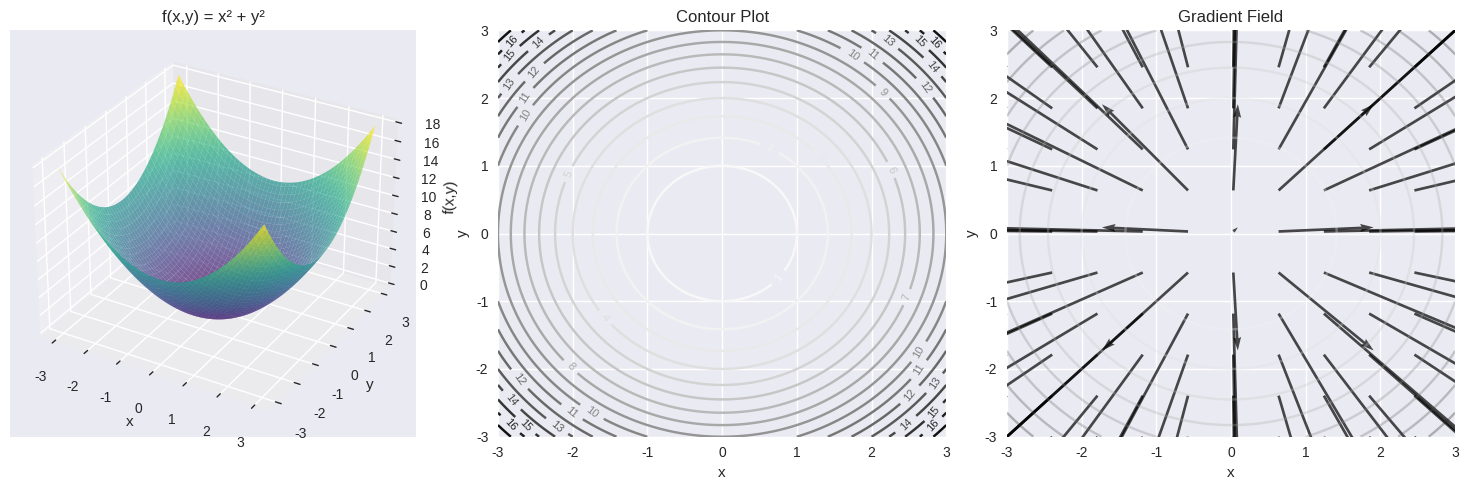
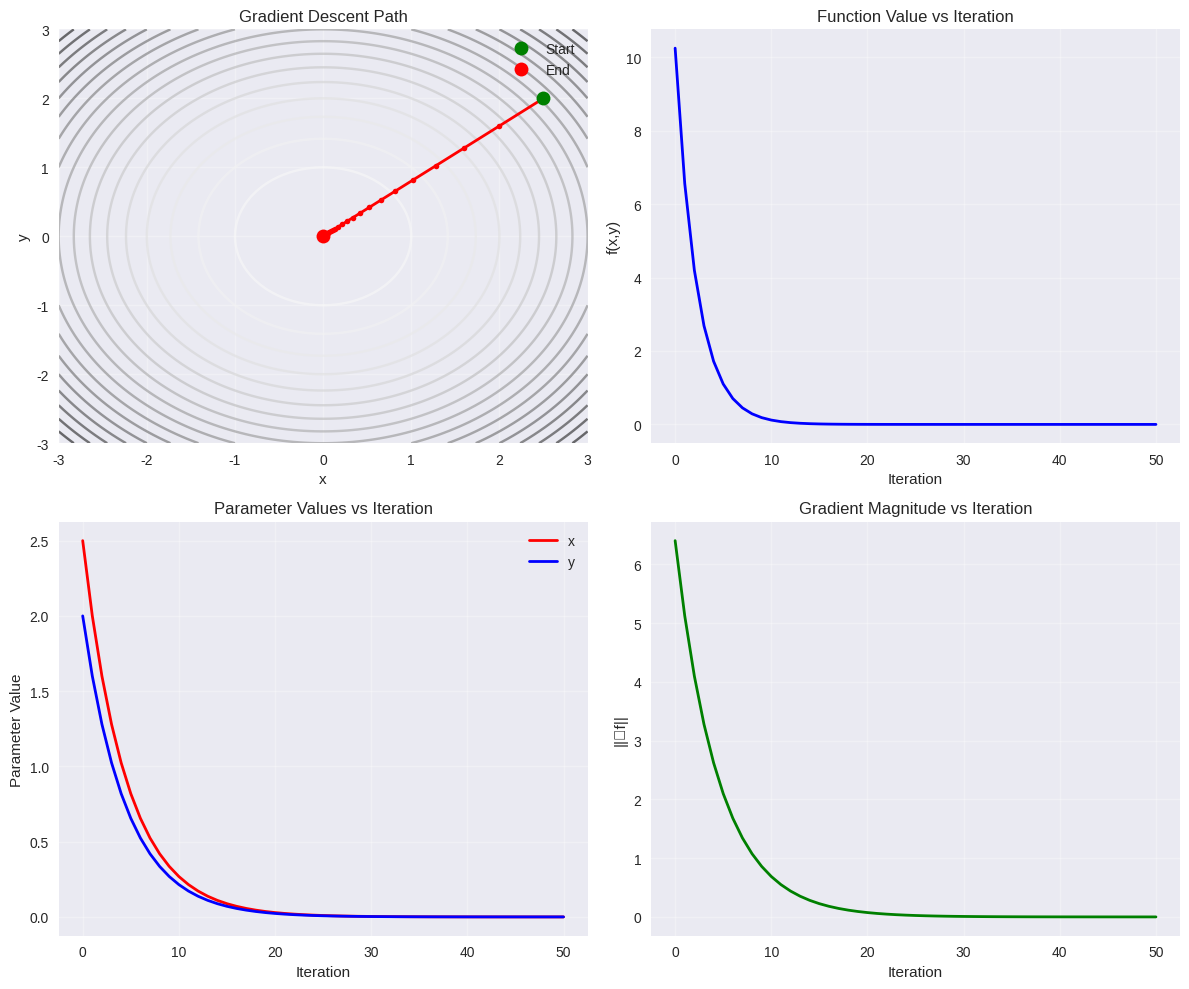
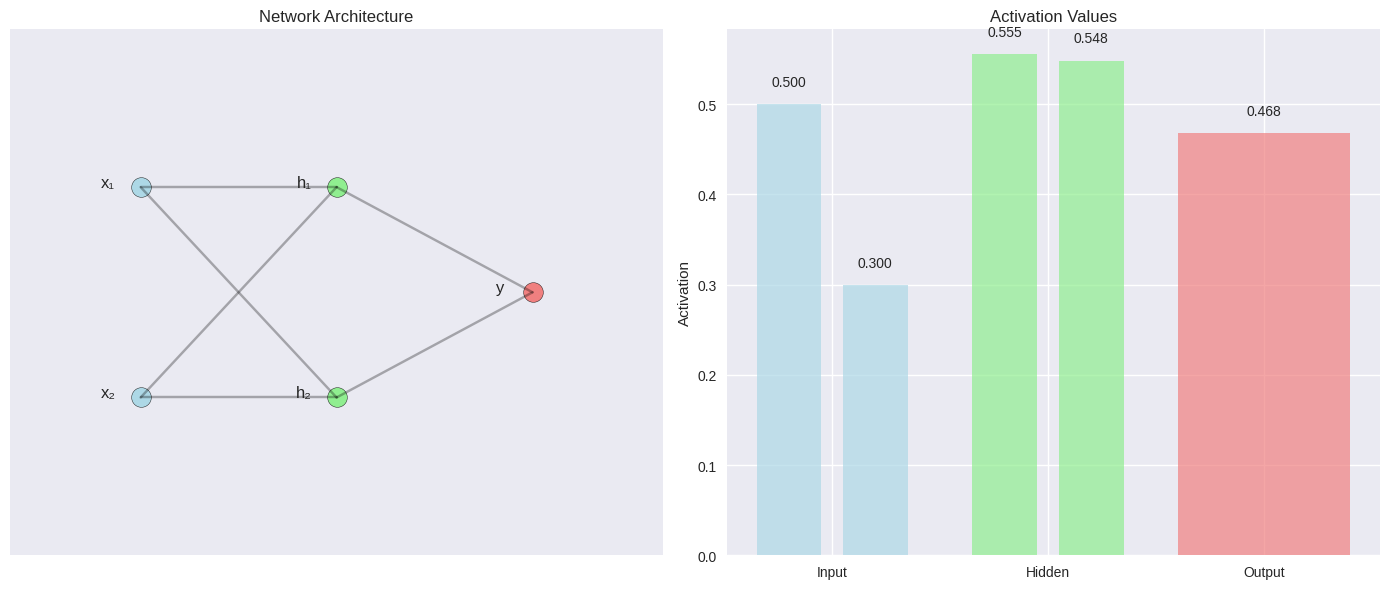
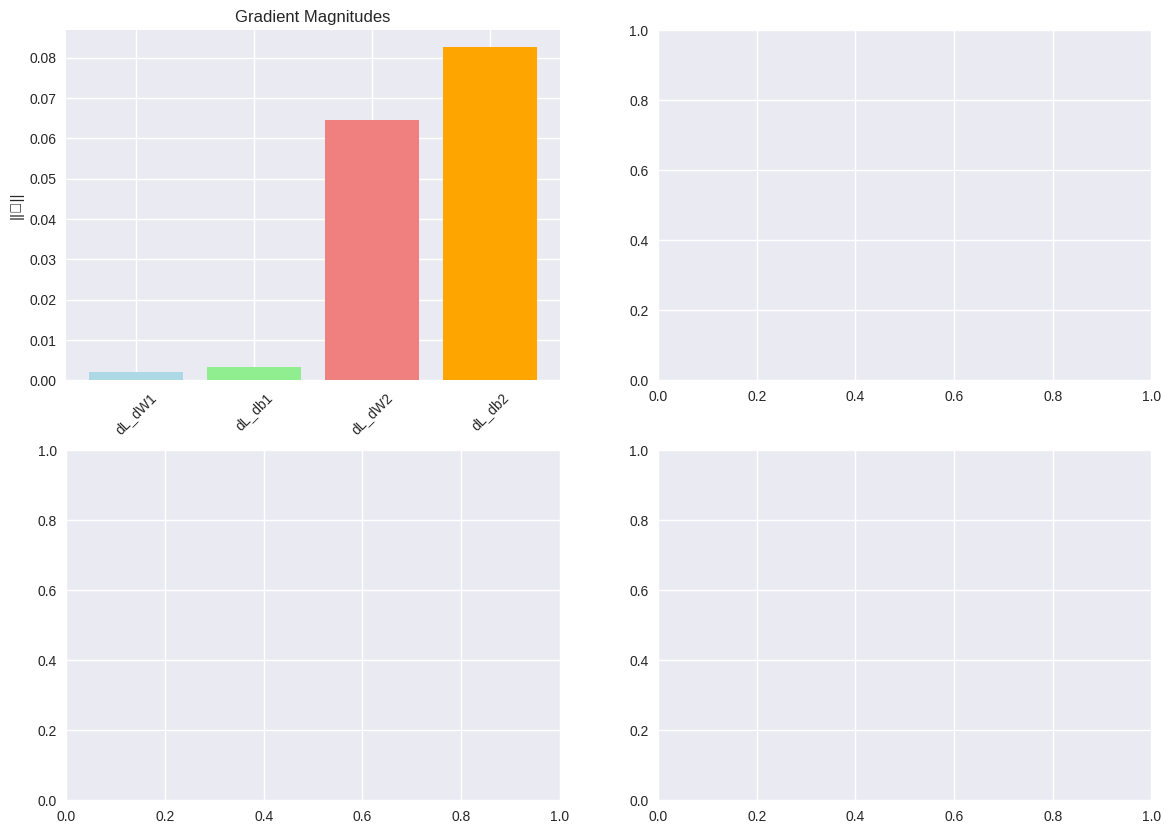

The matplotlib source for these figures, in order: (Note: this script raises an exception after producing the figures.)
import numpy as np
import matplotlib.pyplot as plt
from mpl_toolkits.mplot3d import Axes3D
import seaborn as sns
from matplotlib.animation import FuncAnimation
import warnings
warnings.filterwarnings('ignore')

# Set up plotting style
plt.style.use('seaborn-v0_8')
sns.set_palette("husl")

print("📚 SGD and Backpropagation Visual Tutorial")
print("=" * 50)
print("This notebook covers:")
print("1. Partial Derivatives Refresher")
print("2. Gradient Descent Visualization")
print("3. Simple Neural Network Forward Pass")
print("4. Backpropagation Step by Step")
print("5. SGD Implementation")
print("6. Complete Training Loop")

# Let's start with a simple function f(x,y) = x² + y²
def simple_function(x, y):
    return x**2 + y**2

# Create a grid of points
x = np.linspace(-3, 3, 100)
y = np.linspace(-3, 3, 100)
X, Y = np.meshgrid(x, y)
Z = simple_function(X, Y)

# Plot the function
fig = plt.figure(figsize=(15, 5))

# 3D surface plot
ax1 = fig.add_subplot(131, projection='3d')
ax1.plot_surface(X, Y, Z, cmap='viridis', alpha=0.7)
ax1.set_title('f(x,y) = x² + y²')
ax1.set_xlabel('x')
ax1.set_ylabel('y')
ax1.set_zlabel('f(x,y)')

# Contour plot
ax2 = fig.add_subplot(132)
contour = ax2.contour(X, Y, Z, levels=20)
ax2.clabel(contour, inline=True, fontsize=8)
ax2.set_title('Contour Plot')
ax2.set_xlabel('x')
ax2.set_ylabel('y')

# Gradient visualization
ax3 = fig.add_subplot(133)
# Calculate gradients (partial derivatives)
dx = 2 * X  # ∂f/∂x = 2x
dy = 2 * Y  # ∂f/∂y = 2y

# Plot gradient field (every 10th point for clarity)
skip = 10
ax3.quiver(X[::skip, ::skip], Y[::skip, ::skip],
           dx[::skip, ::skip], dy[::skip, ::skip],
           angles='xy', scale_units='xy', scale=1, alpha=0.7)
ax3.contour(X, Y, Z, levels=10, alpha=0.3)
ax3.set_title('Gradient Field')
ax3.set_xlabel('x')
ax3.set_ylabel('y')

plt.tight_layout()
plt.show()

def gradient_descent_demo():
    # Starting point
    x_start, y_start = 2.5, 2.0
    learning_rate = 0.1
    num_steps = 50

    # Store path
    path_x = [x_start]
    path_y = [y_start]

    x, y = x_start, y_start

    for i in range(num_steps):
        # Calculate gradients
        grad_x = 2 * x  # ∂f/∂x
        grad_y = 2 * y  # ∂f/∂y

        # Update parameters (move opposite to gradient)
        x = x - learning_rate * grad_x
        y = y - learning_rate * grad_y

        path_x.append(x)
        path_y.append(y)

    return path_x, path_y

# Run gradient descent
path_x, path_y = gradient_descent_demo()

# Visualize the path
fig, ((ax1, ax2), (ax3, ax4)) = plt.subplots(2, 2, figsize=(12, 10))

# Plot 1: Contour with path
x_grid = np.linspace(-3, 3, 100)
y_grid = np.linspace(-3, 3, 100)
X_grid, Y_grid = np.meshgrid(x_grid, y_grid)
Z_grid = simple_function(X_grid, Y_grid)

ax1.contour(X_grid, Y_grid, Z_grid, levels=20, alpha=0.6)
ax1.plot(path_x, path_y, 'ro-', linewidth=2, markersize=4)
ax1.plot(path_x[0], path_y[0], 'go', markersize=10, label='Start')
ax1.plot(path_x[-1], path_y[-1], 'ro', markersize=10, label='End')
ax1.set_title('Gradient Descent Path')
ax1.set_xlabel('x')
ax1.set_ylabel('y')
ax1.legend()
ax1.grid(True, alpha=0.3)

# Plot 2: Function value over iterations
function_values = [simple_function(x, y) for x, y in zip(path_x, path_y)]
ax2.plot(function_values, 'b-', linewidth=2)
ax2.set_title('Function Value vs Iteration')
ax2.set_xlabel('Iteration')
ax2.set_ylabel('f(x,y)')
ax2.grid(True, alpha=0.3)

# Plot 3: Parameter values over time
ax3.plot(path_x, 'r-', linewidth=2, label='x')
ax3.plot(path_y, 'b-', linewidth=2, label='y')
ax3.set_title('Parameter Values vs Iteration')
ax3.set_xlabel('Iteration')
ax3.set_ylabel('Parameter Value')
ax3.legend()
ax3.grid(True, alpha=0.3)

# Plot 4: Gradient magnitude
grad_magnitudes = [np.sqrt((2*x)**2 + (2*y)**2) for x, y in zip(path_x, path_y)]
ax4.plot(grad_magnitudes, 'g-', linewidth=2)
ax4.set_title('Gradient Magnitude vs Iteration')
ax4.set_xlabel('Iteration')
ax4.set_ylabel('||∇f||')
ax4.grid(True, alpha=0.3)

plt.tight_layout()
plt.show()

class SimpleNeuralNetwork:
    def __init__(self):
        # Network: 2 inputs -> 2 hidden -> 1 output
        # Initialize weights randomly
        np.random.seed(42)
        self.W1 = np.random.randn(2, 2) * 0.5  # Input to hidden
        self.b1 = np.zeros((1, 2))             # Hidden bias
        self.W2 = np.random.randn(2, 1) * 0.5  # Hidden to output
        self.b2 = np.zeros((1, 1))             # Output bias

    def sigmoid(self, x):
        return 1 / (1 + np.exp(-np.clip(x, -500, 500)))

    def forward(self, X):
        # Store intermediate values for backpropagation
        self.z1 = np.dot(X, self.W1) + self.b1
        self.a1 = self.sigmoid(self.z1)
        self.z2 = np.dot(self.a1, self.W2) + self.b2
        self.a2 = self.sigmoid(self.z2)
        return self.a2

# Create network and sample data
nn = SimpleNeuralNetwork()
X_sample = np.array([[0.5, 0.3]])
y_sample = np.array([[0.8]])

print("🏗️ Network Architecture:")
print("Input Layer: 2 neurons")
print("Hidden Layer: 2 neurons (sigmoid activation)")
print("Output Layer: 1 neuron (sigmoid activation)")
print("\nInitial Weights:")
print(f"W1 (input->hidden):\n{nn.W1}")
print(f"b1 (hidden bias): {nn.b1}")
print(f"W2 (hidden->output):\n{nn.W2}")
print(f"b2 (output bias): {nn.b2}")

# Forward pass
output = nn.forward(X_sample)
print(f"\nForward Pass:")
print(f"Input: {X_sample}")
print(f"Hidden layer pre-activation (z1): {nn.z1}")
print(f"Hidden layer post-activation (a1): {nn.a1}")
print(f"Output layer pre-activation (z2): {nn.z2}")
print(f"Final output (a2): {output}")
print(f"Target: {y_sample}")

# Visualize the network
fig, (ax1, ax2) = plt.subplots(1, 2, figsize=(14, 6))

# Network diagram
ax1.set_xlim(0, 10)
ax1.set_ylim(0, 10)

# Input layer
ax1.scatter([2, 2], [7, 3], s=200, c='lightblue', edgecolors='black')
ax1.text(1.5, 7, 'x₁', fontsize=12, ha='center')
ax1.text(1.5, 3, 'x₂', fontsize=12, ha='center')

# Hidden layer
ax1.scatter([5, 5], [7, 3], s=200, c='lightgreen', edgecolors='black')
ax1.text(4.5, 7, 'h₁', fontsize=12, ha='center')
ax1.text(4.5, 3, 'h₂', fontsize=12, ha='center')

# Output layer
ax1.scatter([8], [5], s=200, c='lightcoral', edgecolors='black')
ax1.text(7.5, 5, 'y', fontsize=12, ha='center')

# Connections
connections = [
    ((2, 7), (5, 7)), ((2, 7), (5, 3)),
    ((2, 3), (5, 7)), ((2, 3), (5, 3)),
    ((5, 7), (8, 5)), ((5, 3), (8, 5))
]

for start, end in connections:
    ax1.plot([start[0], end[0]], [start[1], end[1]], 'k-', alpha=0.3)

ax1.set_title('Network Architecture')
ax1.set_xticks([])
ax1.set_yticks([])

# Activation visualization
layers = ['Input', 'Hidden', 'Output']
values = [X_sample[0], nn.a1[0], output[0]]

for i, (layer, vals) in enumerate(zip(layers, values)):
    if len(vals) == 1:
        ax2.bar([i], vals, color=['lightblue', 'lightgreen', 'lightcoral'][i], alpha=0.7)
        ax2.text(i, vals[0] + 0.02, f'{vals[0]:.3f}', ha='center')
    else:
        for j, val in enumerate(vals):
            ax2.bar([i - 0.2 + j * 0.4], [val],
                   color=['lightblue', 'lightgreen', 'lightcoral'][i],
                   alpha=0.7, width=0.3)
            ax2.text(i - 0.2 + j * 0.4, val + 0.02, f'{val:.3f}', ha='center')

ax2.set_title('Activation Values')
ax2.set_xticks(range(len(layers)))
ax2.set_xticklabels(layers)
ax2.set_ylabel('Activation')

plt.tight_layout()
plt.show()

class BackpropNetwork(SimpleNeuralNetwork):
    def __init__(self):
        super().__init__()

    def sigmoid_derivative(self, x):
        return x * (1 - x)

    def backward(self, X, y, learning_rate=0.1):
        m = X.shape[0]

        # Forward pass (already done, but for completeness)
        output = self.forward(X)

        # Calculate loss
        loss = 0.5 * np.mean((y - output)**2)

        # Backward pass
        # Output layer gradients
        dL_da2 = -(y - output) / m  # Derivative of loss w.r.t. output
        da2_dz2 = self.sigmoid_derivative(self.a2)  # Derivative of sigmoid
        dL_dz2 = dL_da2 * da2_dz2

        # Gradients for W2 and b2
        dL_dW2 = np.dot(self.a1.T, dL_dz2)
        dL_db2 = np.sum(dL_dz2, axis=0, keepdims=True)

        # Hidden layer gradients
        dL_da1 = np.dot(dL_dz2, self.W2.T)
        da1_dz1 = self.sigmoid_derivative(self.a1)
        dL_dz1 = dL_da1 * da1_dz1

        # Gradients for W1 and b1
        dL_dW1 = np.dot(X.T, dL_dz1)
        dL_db1 = np.sum(dL_dz1, axis=0, keepdims=True)

        # Store gradients for visualization
        self.gradients = {
            'dL_dW2': dL_dW2, 'dL_db2': dL_db2,
            'dL_dW1': dL_dW1, 'dL_db1': dL_db1,
            'dL_da2': dL_da2, 'dL_dz2': dL_dz2,
            'dL_da1': dL_da1, 'dL_dz1': dL_dz1
        }

        # Update weights
        self.W2 -= learning_rate * dL_dW2
        self.b2 -= learning_rate * dL_db2
        self.W1 -= learning_rate * dL_dW1
        self.b1 -= learning_rate * dL_db1

        return loss

# Create network and run one backprop step
bp_nn = BackpropNetwork()
loss = bp_nn.backward(X_sample, y_sample)

print("🔍 Backpropagation Breakdown:")
print(f"Loss: {loss:.6f}")
print("\nGradients:")
for name, grad in bp_nn.gradients.items():
    print(f"{name}: {grad}")

# Visualize gradient flow
fig, ((ax1, ax2), (ax3, ax4)) = plt.subplots(2, 2, figsize=(14, 10))

# Gradient magnitudes
grad_names = ['dL_dW1', 'dL_db1', 'dL_dW2', 'dL_db2']
grad_mags = [np.linalg.norm(bp_nn.gradients[name]) for name in grad_names]

ax1.bar(grad_names, grad_mags, color=['lightblue', 'lightgreen', 'lightcoral', 'orange'])
ax1.set_title('Gradient Magnitudes')
ax1.set_ylabel('||∇||')
ax1.tick_params(axis='x', rotation=45)

# Weight updates visualization
weight_names = ['W1', 'b1', 'W2', 'b2']
weight_changes = [np.linalg.norm(0.1 * bp_nn.gradients[f'dL_{name}']) for name in weight_names]

ax2.bar(weight_names, weight_changes, color=['lightblue', 'lightgreen', 'lightcoral', 'orange'])
ax2.set_title('Weight Update Magnitudes')
ax2.set_ylabel('||Δweight||')

# Loss landscape (simplified 2D slice)
w_range = np.linspace(-2, 2, 50)
losses = []
original_w = bp_nn.W1[0, 0]

for w in w_range:
    bp_nn.W1[0, 0] = w
    output = bp_nn.forward(X_sample)
    loss = 0.5 * np.mean((y_sample - output)**2)
    losses.append(loss)

bp_nn.W1[0, 0] = original_w  # Restore original weight

ax3.plot(w_range, losses, 'b-', linewidth=2)
ax3.axvline(x=original_w, color='r', linestyle='--', label='Current weight')
ax3.axvline(x=original_w - 0.1 * bp_nn.gradients['dL_dW1'][0, 0],
           color='g', linestyle='--', label='After update')
ax3.set_title('Loss Landscape (W1[0,0] slice)')
ax3.set_xlabel('Weight Value')
ax3.set_ylabel('Loss')
ax3.legend()
ax3.grid(True, alpha=0.3)

# Computation graph
ax4.set_xlim(0, 10)
ax4.set_ylim(0, 10)

# Nodes
nodes = [
    (1, 8, 'X'), (3, 8, 'z1'), (5, 8, 'a1'), (7, 8, 'z2'), (9, 8, 'a2'),
    (9, 6, 'L'), (7, 4, 'dL/dz2'), (5, 4, 'dL/da1'), (3, 4, 'dL/dz1'), (1, 4, 'dL/dX')
]

for x, y, label in nodes:
    color = 'lightblue' if 'dL' in label else 'lightgreen'
    ax4.scatter(x, y, s=400, c=color, edgecolors='black')
    ax4.text(x, y, label, fontsize=10, ha='center', va='center')

# Arrows
arrows = [
    ((1, 8), (3, 8)), ((3, 8), (5, 8)), ((5, 8), (7, 8)), ((7, 8), (9, 8)),
    ((9, 8), (9, 6)), ((9, 6), (7, 4)), ((7, 4), (5, 4)), ((5, 4), (3, 4)), ((3, 4), (1, 4))
]

for start, end in arrows:
    ax4.annotate('', xy=end, xytext=start,
                arrowprops=dict(arrowstyle='->', lw=1.5, color='black'))

ax4.set_title('Computation Graph')
ax4.set_xticks([])
ax4.set_yticks([])

plt.tight_layout()
plt.show()

# Generate a simple dataset
np.random.seed(42)
n_samples = 100
X_data = np.random.randn(n_samples, 2)
y_data = (X_data[:, 0] + X_data[:, 1] > 0).astype(int).reshape(-1, 1)

print(f"Dataset: {n_samples} samples")
print(f"Input shape: {X_data.shape}")
print(f"Output shape: {y_data.shape}")

# Visualize the dataset
fig, (ax1, ax2) = plt.subplots(1, 2, figsize=(12, 5))

# Scatter plot of data
colors = ['red' if y == 0 else 'blue' for y in y_data.flatten()]
ax1.scatter(X_data[:, 0], X_data[:, 1], c=colors, alpha=0.6)
ax1.set_title('Dataset')
ax1.set_xlabel('Feature 1')
ax1.set_ylabel('Feature 2')
ax1.grid(True, alpha=0.3)

# Class distribution
unique, counts = np.unique(y_data, return_counts=True)
ax2.bar(['Class 0', 'Class 1'], counts, color=['red', 'blue'], alpha=0.7)
ax2.set_title('Class Distribution')
ax2.set_ylabel('Count')

plt.tight_layout()
plt.show()

# Compare Batch GD vs SGD
class SGDNetwork(BackpropNetwork):
    def train_batch(self, X, y, epochs=100, learning_rate=0.1):
        losses = []
        for epoch in range(epochs):
            loss = self.backward(X, y, learning_rate)
            losses.append(loss)
        return losses

    def train_sgd(self, X, y, epochs=100, learning_rate=0.1, batch_size=1):
        losses = []
        n_samples = X.shape[0]

        for epoch in range(epochs):
            # Shuffle data
            indices = np.random.permutation(n_samples)
            epoch_losses = []

            for i in range(0, n_samples, batch_size):
                batch_indices = indices[i:i+batch_size]
                X_batch = X[batch_indices]
                y_batch = y[batch_indices]

                loss = self.backward(X_batch, y_batch, learning_rate)
                epoch_losses.append(loss)

            losses.append(np.mean(epoch_losses))

        return losses

# Train networks
sgd_net1 = SGDNetwork()  # Batch GD
sgd_net2 = SGDNetwork()  # SGD

batch_losses = sgd_net1.train_batch(X_data, y_data, epochs=50, learning_rate=0.1)
sgd_losses = sgd_net2.train_sgd(X_data, y_data, epochs=50, learning_rate=0.1, batch_size=1)

# Compare results
fig, ((ax1, ax2), (ax3, ax4)) = plt.subplots(2, 2, figsize=(14, 10))

# Loss comparison
ax1.plot(batch_losses, label='Batch GD', linewidth=2)
ax1.plot(sgd_losses, label='SGD', linewidth=2)
ax1.set_title('Loss Comparison')
ax1.set_xlabel('Epoch')
ax1.set_ylabel('Loss')
ax1.legend()
ax1.grid(True, alpha=0.3)

# Smoothed SGD loss
window_size = 5
sgd_smoothed = np.convolve(sgd_losses, np.ones(window_size)/window_size, mode='valid')
ax2.plot(batch_losses, label='Batch GD', linewidth=2)
ax2.plot(range(window_size-1, len(sgd_losses)), sgd_smoothed, label='SGD (smoothed)', linewidth=2)
ax2.set_title('Smoothed Loss Comparison')
ax2.set_xlabel('Epoch')
ax2.set_ylabel('Loss')
ax2.legend()
ax2.grid(True, alpha=0.3)

# Final predictions comparison
pred1 = sgd_net1.forward(X_data)
pred2 = sgd_net2.forward(X_data)

ax3.scatter(X_data[:, 0], X_data[:, 1], c=pred1.flatten(), cmap='RdYlBu', alpha=0.7)
ax3.set_title('Batch GD Predictions')
ax3.set_xlabel('Feature 1')
ax3.set_ylabel('Feature 2')

ax4.scatter(X_data[:, 0], X_data[:, 1], c=pred2.flatten(), cmap='RdYlBu', alpha=0.7)
ax4.set_title('SGD Predictions')
ax4.set_xlabel('Feature 1')
ax4.set_ylabel('Feature 2')

plt.tight_layout()
plt.show()

print("Final Batch GD Loss: {:.6f}".format(batch_losses[-1]))
print("Final SGD Loss: {:.6f}".format(sgd_losses[-1]))
print("Batch GD Accuracy: {:.3f}".format(np.mean((pred1 > 0.5) == y_data)))
print("SGD Accuracy: {:.3f}".format(np.mean((pred2 > 0.5) == y_data)))

class MonitoredSGDNetwork(SGDNetwork):
    def __init__(self):
        super().__init__()
        self.training_history = {
            'loss': [], 'accuracy': [], 'weights': [], 'gradients': []
        }

    def train_with_monitoring(self, X, y, epochs=100, learning_rate=0.1, batch_size=10):
        n_samples = X.shape[0]

        for epoch in range(epochs):
            # Shuffle data
            indices = np.random.permutation(n_samples)
            epoch_losses = []

            for i in range(0, n_samples, batch_size):
                batch_indices = indices[i:i+batch_size]
                X_batch = X[batch_indices]
                y_batch = y[batch_indices]

                loss = self.backward(X_batch, y_batch, learning_rate)
                epoch_losses.append(loss)

            # Calculate metrics
            predictions = self.forward(X)
            accuracy = np.mean((predictions > 0.5) == y)
            avg_loss = np.mean(epoch_losses)

            # Store history
            self.training_history['loss'].append(avg_loss)
            self.training_history['accuracy'].append(accuracy)
            self.training_history['weights'].append({
                'W1': self.W1.copy(), 'b1': self.b1.copy(),
                'W2': self.W2.copy(), 'b2': self.b2.copy()
            })
            # Note: Storing gradients directly in `training_history` for plotting later might require slight modification if not already available.
            # For simplicity, if self.gradients is updated in backward, we can access it here.
            # If self.gradients holds only the last batch's gradients, it won't be epoch-level.
            # Assuming self.gradients holds the last calculated gradient for the purpose of the plot.
            if hasattr(self, 'gradients'):
                total_norm = 0
                for name in ['dL_dW1', 'dL_db1', 'dL_dW2', 'dL_db2']:
                    if name in self.gradients:
                        total_norm += np.linalg.norm(self.gradients[name])**2
                self.training_history['gradients'].append(np.sqrt(total_norm))
            else:
                 self.training_history['gradients'].append(0) # Placeholder if no gradient was calculated yet

            if epoch % 10 == 0:
                print(f"Epoch {epoch}: Loss = {avg_loss:.4f}, Accuracy = {accuracy:.3f}")

# Train the monitored network
monitored_net = MonitoredSGDNetwork()
monitored_net.train_with_monitoring(X_data, y_data, epochs=100, learning_rate=0.5, batch_size=10)

# Comprehensive visualization
fig = plt.figure(figsize=(16, 12))

# Loss and accuracy curves
ax1 = fig.add_subplot(2, 3, 1)
ax1.plot(monitored_net.training_history['loss'], 'b-', linewidth=2)
ax1.set_title('Training Loss')
ax1.set_xlabel('Epoch')
ax1.set_ylabel('Loss')
ax1.grid(True, alpha=0.3)

ax2 = fig.add_subplot(2, 3, 2)
ax2.plot(monitored_net.training_history['accuracy'], 'g-', linewidth=2)
ax2.set_title('Training Accuracy')
ax2.set_xlabel('Epoch')
ax2.set_ylabel('Accuracy')
ax2.grid(True, alpha=0.3)

# Weight evolution
ax3 = fig.add_subplot(2, 3, 3)
W1_evolution = [w['W1'].flatten() for w in monitored_net.training_history['weights']]
W1_evolution = np.array(W1_evolution)
for i in range(W1_evolution.shape[1]):
    ax3.plot(W1_evolution[:, i], alpha=0.7, label=f'W1[{i//2},{i%2}]')
ax3.set_title('W1 Weight Evolution')
ax3.set_xlabel('Epoch')
ax3.set_ylabel('Weight Value')
ax3.legend()
ax3.grid(True, alpha=0.3)

# Final decision boundary
ax4 = fig.add_subplot(2, 3, 4)
xx, yy = np.meshgrid(np.linspace(-3, 3, 100), np.linspace(-3, 3, 100))
mesh_points = np.c_[xx.ravel(), yy.ravel()]
predictions = monitored_net.forward(mesh_points)
predictions = predictions.reshape(xx.shape)

ax4.contourf(xx, yy, predictions, levels=50, alpha=0.8, cmap='RdYlBu')

# Continue from ax4 decision boundary visualization
colors = ['red' if y == 0 else 'blue' for y in y_data.flatten()]
ax4.scatter(X_data[:, 0], X_data[:, 1], c=colors, edgecolor='black', alpha=0.7)
ax4.set_title('Final Decision Boundary')
ax4.set_xlabel('Feature 1')
ax4.set_ylabel('Feature 2')
ax4.grid(True, alpha=0.3)

# Gradient norm monitoring (optional, useful for stability)
ax5 = fig.add_subplot(2, 3, 5)
ax5.plot(monitored_net.training_history['gradients'], 'purple', linewidth=2)
ax5.set_title('Gradient Norms (per epoch)')
ax5.set_xlabel('Epoch')
ax5.set_ylabel('Gradient L2 Norm')
ax5.grid(True, alpha=0.3)

# Output histogram
ax6 = fig.add_subplot(2, 3, 6)
final_outputs = monitored_net.forward(X_data)
ax6.hist(final_outputs, bins=20, color='orange', alpha=0.7)
ax6.set_title('Distribution of Final Outputs')
ax6.set_xlabel('Output Value')
ax6.set_ylabel('Frequency')
ax6.grid(True, alpha=0.3)

plt.tight_layout()
plt.show()

print("Final Loss: {:.6f}".format(monitored_net.training_history['loss'][-1]))
print("Final Accuracy: {:.3f}".format(monitored_net.training_history['accuracy'][-1]))